Image classification data set "DragonFruit_Training" (Atharva2645/Agrisense-main on GitHub). Class labels (3): grade A, grade B, grade C.

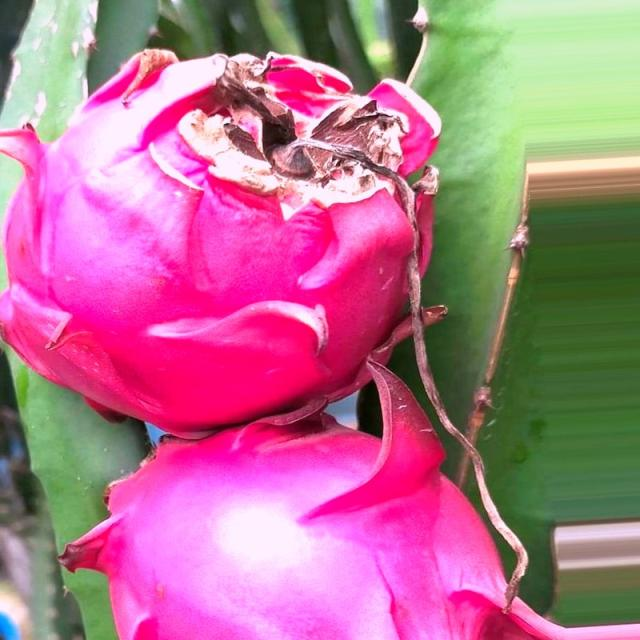
Label: grade A

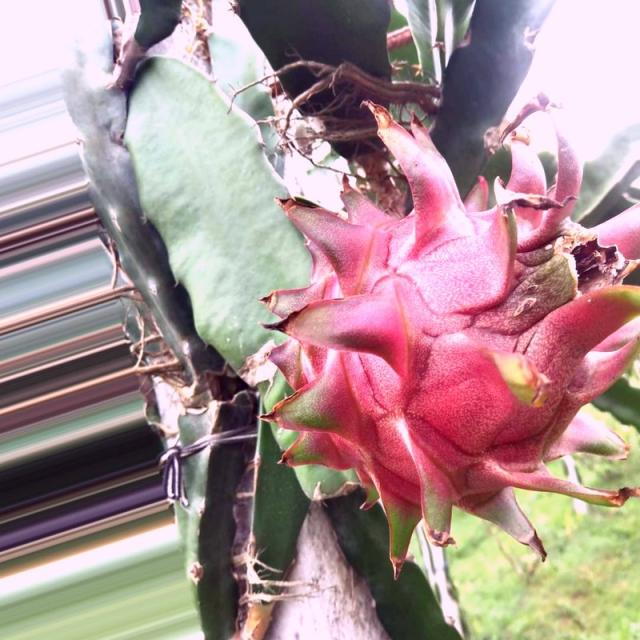
Label: grade A

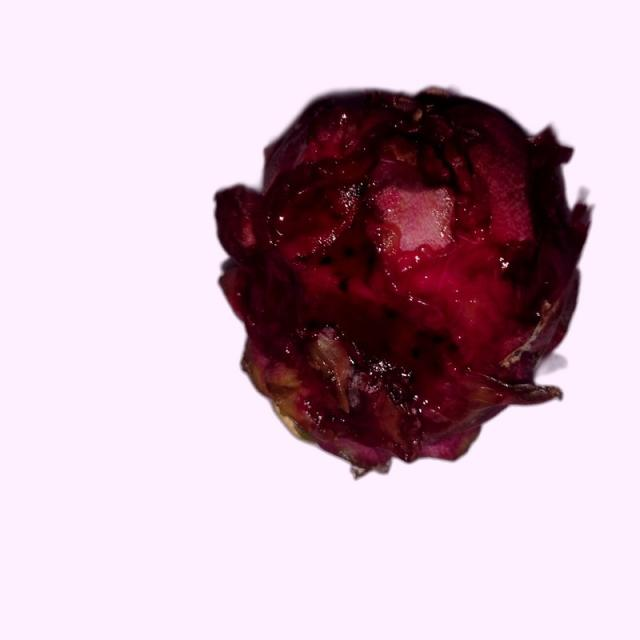
Label: grade B

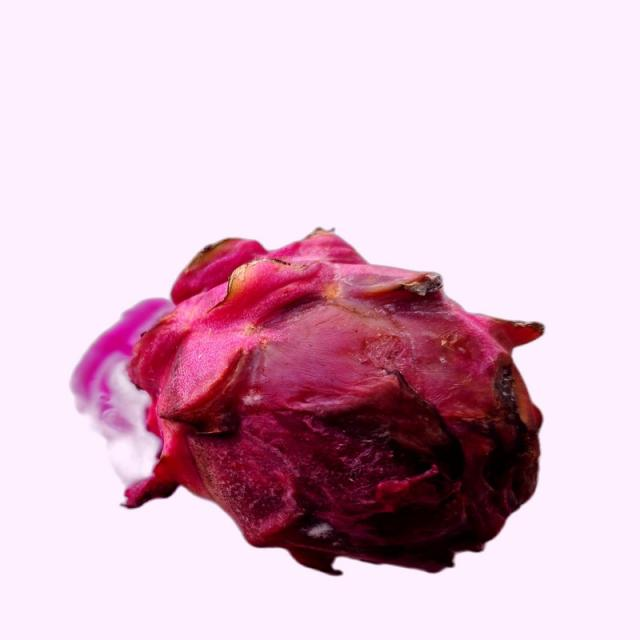
Label: grade B

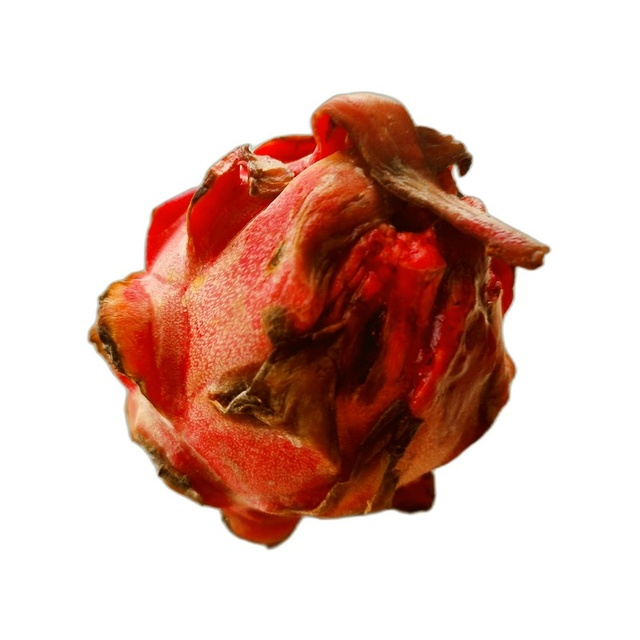
Label: grade C

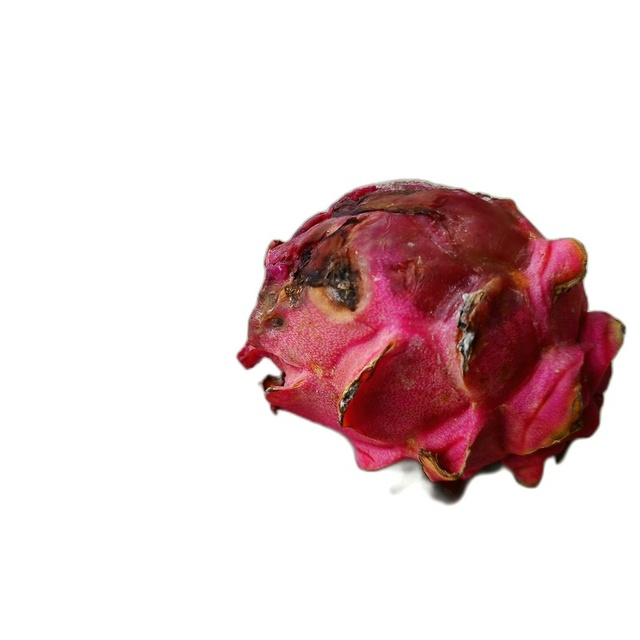
Label: grade C
